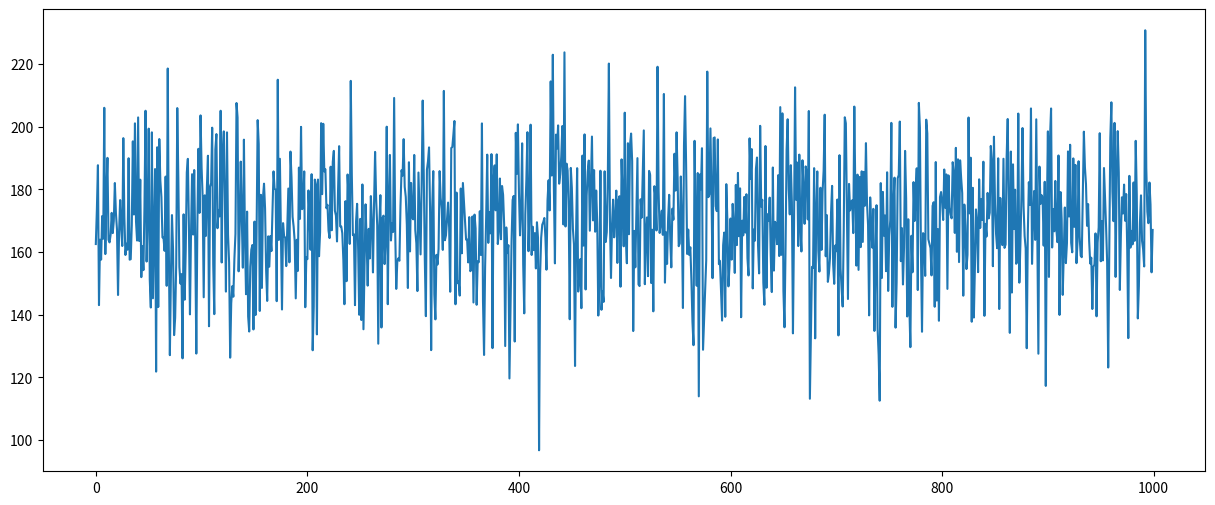
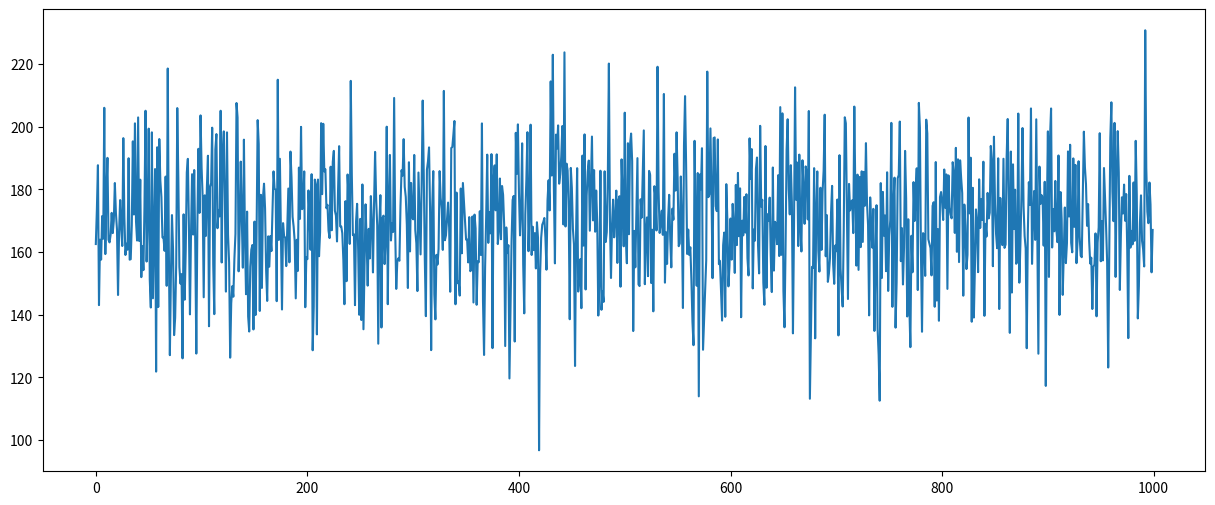
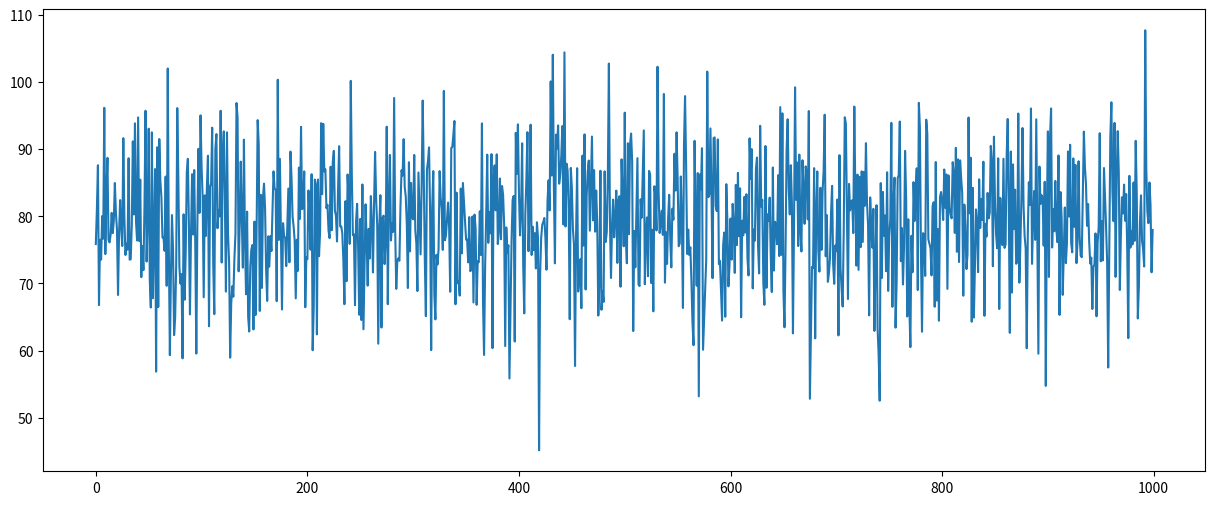
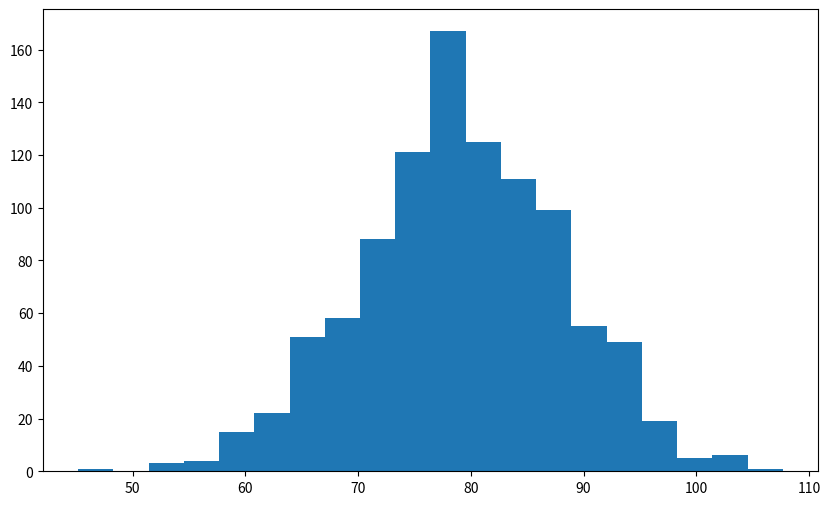

Recreate these plots in Python, in order.
# This program uses Monte Carlo simulations to predict the firm's future gross profit
# Requirements are the expected value and expected COGS (Cost of goods sold)

# Monte Carlo simulations: enable observation of different possible realisations of a future event
# We use past data to create a simulation, a new set of fictional but sensible data

# Current Revenues = Last Year Revenues * (1+ y-o-y growth rate)
# The y-o-y growth rate is the unknown, we run 1000 simulations of growth rate, and create an idea of
# maximum, minimum and average growth rates

# Revenues - COGS = Gross Profit

import numpy as np
import matplotlib.pyplot as plt

# Revenue
rev_m = 170

# Revenue standard deviation
rev_stdev = 20
iterations = 1000

# Use the numpy random normal distribution generator to produce simulations of future revenues
rev = np.random.normal(rev_m, rev_stdev, iterations)
print(rev)

plt.figure(figsize=(15, 6))
plt.plot(rev)
plt.show()

# COGS amount approximately 60% of a company's revenue on average
# And a standard deviation value of 10%
# The negative sign represents money being spent
COGS = - (rev * np.random.normal(0.6, 0.1))
plt.figure(figsize=(15, 6))
plt.plot(rev)
plt.show()

print(COGS.mean())

# The deviation of COGS will be around 10% of its mean
print(COGS.std())

Gross_Profit = rev + COGS
print(Gross_Profit)

plt.figure(figsize=(15, 6))
plt.plot(Gross_Profit)
plt.show()

print(max(Gross_Profit))

print(min(Gross_Profit))

print(Gross_Profit.mean())

print(Gross_Profit.std())

# Use a histogram to plot the distribution of the output
plt.figure(figsize=(10, 6))
plt.hist(Gross_Profit, bins=20)
plt.show()
